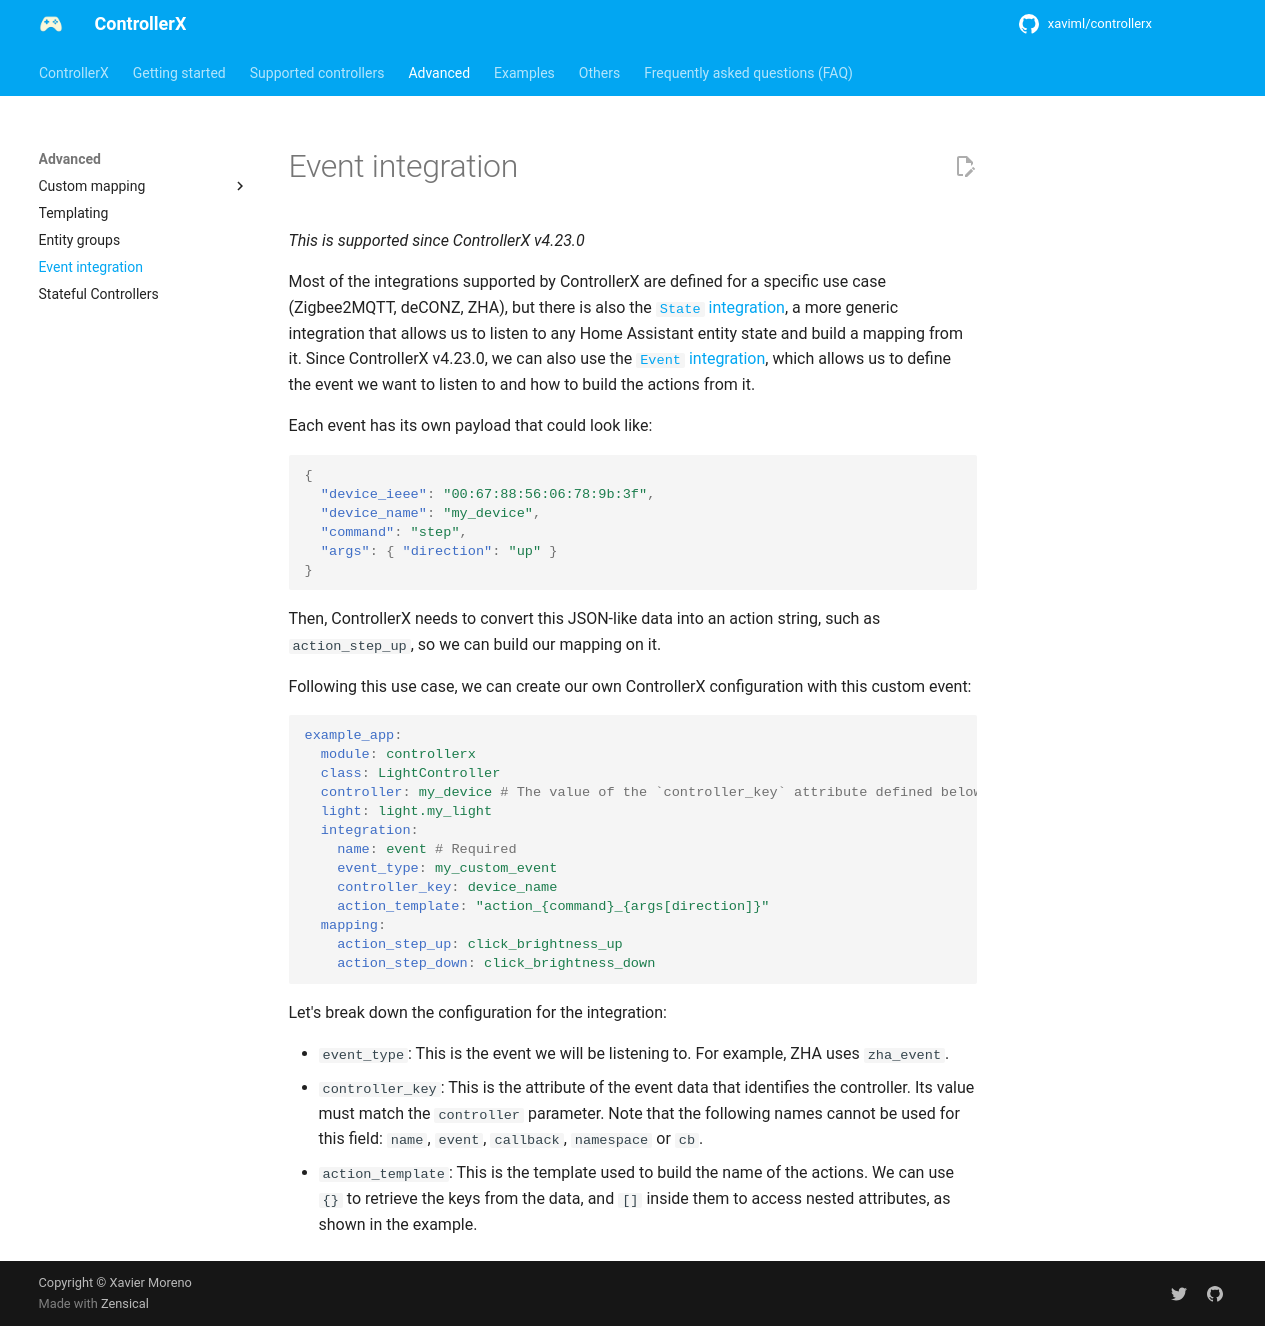

repository: xaviml/controllerx · page: advanced/event-integration/index.html · generator: mkdocs

---
title: Event integration
description: Listen to any custom Home Assistant event with the ControllerX event integration and build actions from the event data.
---

_This is supported since ControllerX v4.23.0_

Most of the integrations supported by ControllerX are defined for a specific use case (Zigbee2MQTT, deCONZ, ZHA), but there is also the [`State` integration](../start/integrations/state.md), a more generic integration that allows us to listen to any Home Assistant entity state and build a mapping from it. Since ControllerX v4.23.0, we can also use the [`Event` integration](../start/integrations/event.md), which allows us to define the event we want to listen to and how to build the actions from it.

Each event has its own payload that could look like:

```json
{
  "device_ieee": "00:67:88:56:06:78:9b:3f",
  "device_name": "my_device",
  "command": "step",
  "args": { "direction": "up" }
}
```

Then, ControllerX needs to convert this JSON-like data into an action string, such as `action_step_up`, so we can build our mapping on it.

Following this use case, we can create our own ControllerX configuration with this custom event:

```yaml
example_app:
  module: controllerx
  class: LightController
  controller: my_device # The value of the `controller_key` attribute defined below
  light: light.my_light
  integration:
    name: event # Required
    event_type: my_custom_event
    controller_key: device_name
    action_template: "action_{command}_{args[direction]}"
  mapping:
    action_step_up: click_brightness_up
    action_step_down: click_brightness_down
```

Let's break down the configuration for the integration:

- `event_type`: This is the event we will be listening to. For example, ZHA uses `zha_event`.
- `controller_key`: This is the attribute of the event data that identifies the controller. Its value must match the `controller` parameter. Note that the following names cannot be used for this field: `name`, `event`, `callback`, `namespace` or `cb`.
- `action_template`: This is the template used to build the name of the actions. We can use `{}` to retrieve the keys from the data, and `[]` inside them to access nested attributes, as shown in the example.
